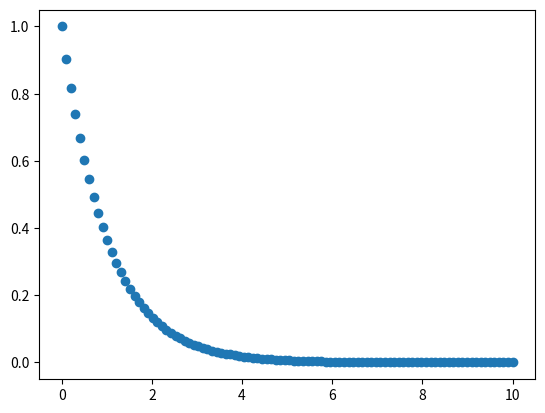

This chart was generated by the following Python code:
import matplotlib.pyplot as plt
import numpy as np

x = np.linspace (0,10,100) # 0 から10 の間に100 点作成する。
y = np.exp(-x)# y にx に対応するexp の値を代入する。

plt.plot(x,y,'o')

#savefig でファイルに保存
plt.savefig("fig.svg")